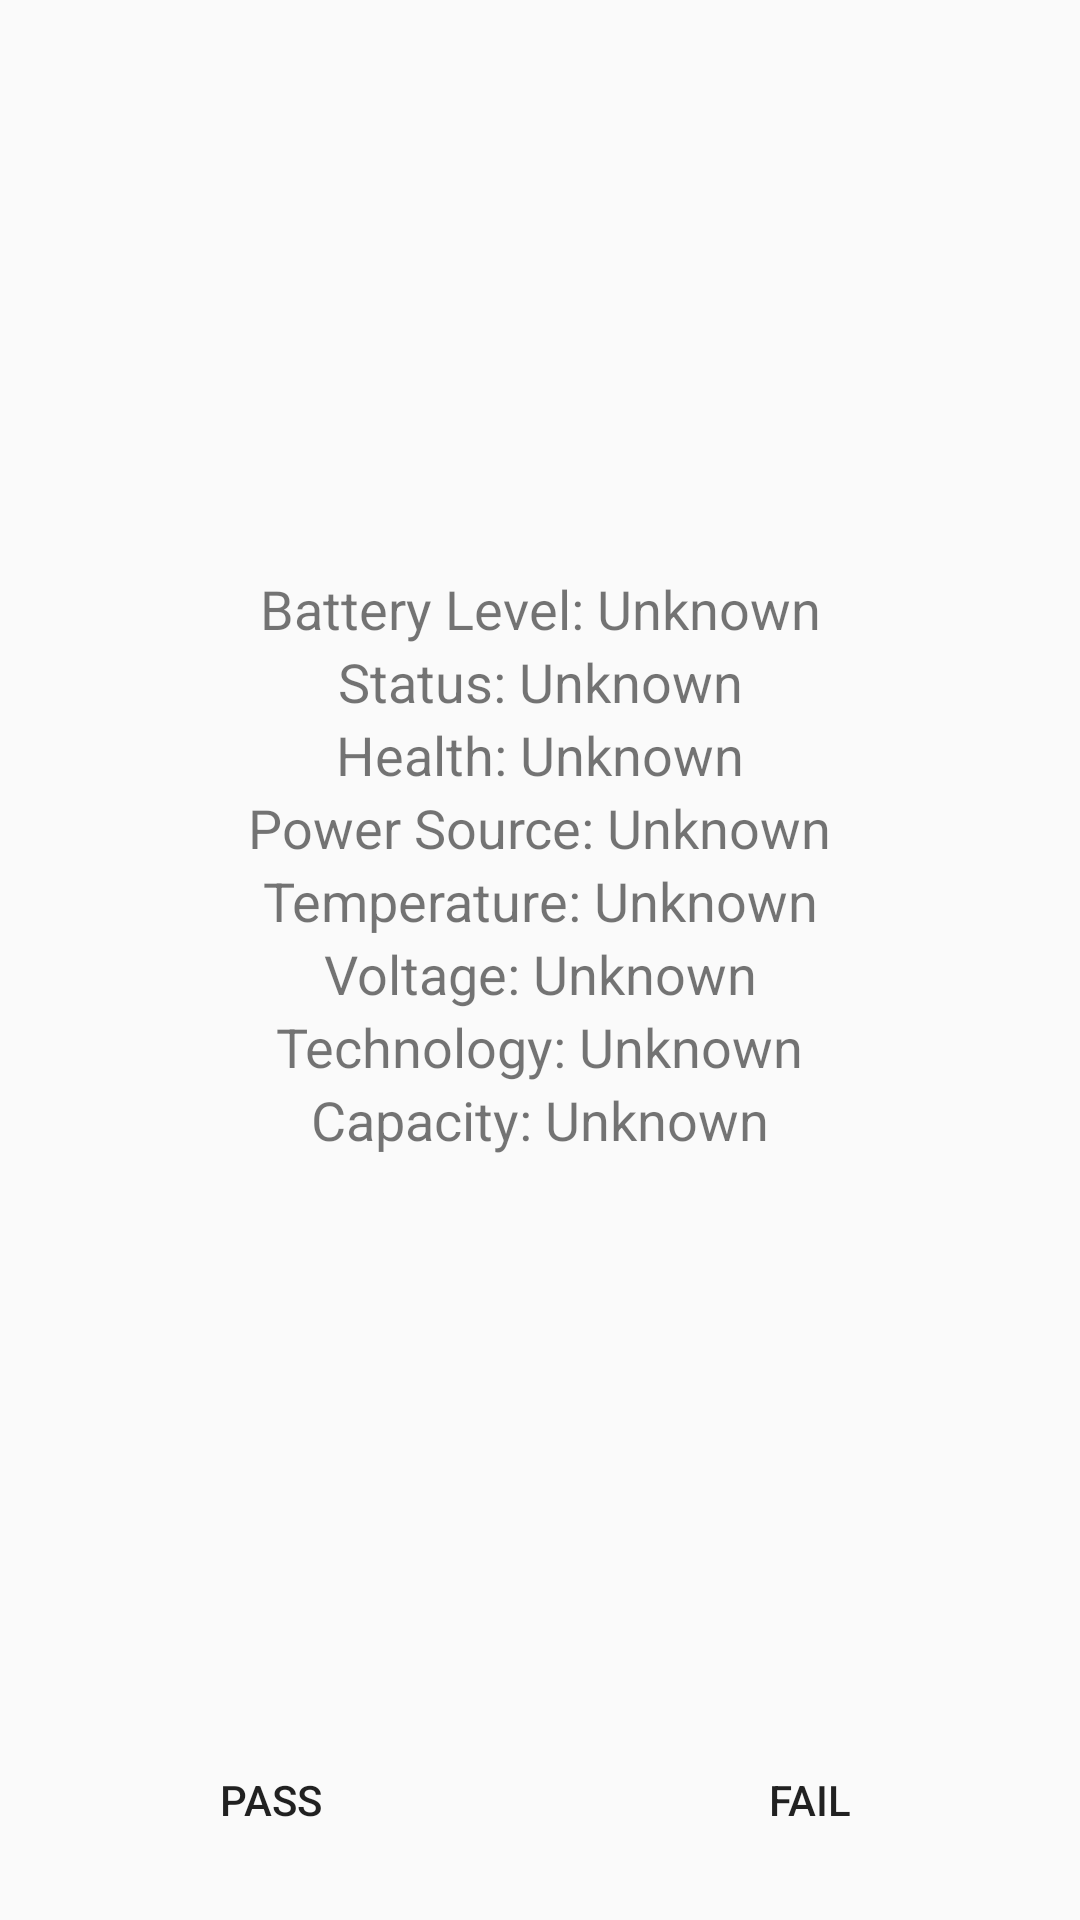

Android layout source for this screen:
<!-- AndroidManifest.xml: application theme Theme.MyWalton -->
<!-- res/layout/activity_battery_status_test.xml -->
<?xml version="1.0" encoding="utf-8"?>
<androidx.constraintlayout.widget.ConstraintLayout xmlns:android="http://schemas.android.com/apk/res/android"
    xmlns:app="http://schemas.android.com/apk/res-auto"
    xmlns:tools="http://schemas.android.com/tools"
    android:layout_width="match_parent"
    android:layout_height="match_parent"
    tools:context=".BatteryStatusTestActivity">

    <TextView
        android:id="@+id/battery_level"
        android:layout_width="wrap_content"
        android:layout_height="wrap_content"
        android:text="Battery Level: Unknown"
        android:textSize="18sp"
        app:layout_constraintBottom_toTopOf="@+id/battery_status"
        app:layout_constraintEnd_toEndOf="parent"
        app:layout_constraintStart_toStartOf="parent"
        app:layout_constraintTop_toTopOf="parent"
        app:layout_constraintVertical_chainStyle="packed" />

    <TextView
        android:id="@+id/battery_status"
        android:layout_width="wrap_content"
        android:layout_height="wrap_content"
        android:text="Status: Unknown"
        android:textSize="18sp"
        app:layout_constraintBottom_toTopOf="@+id/battery_health"
        app:layout_constraintEnd_toEndOf="parent"
        app:layout_constraintStart_toStartOf="parent"
        app:layout_constraintTop_toBottomOf="@+id/battery_level" />

    <TextView
        android:id="@+id/battery_health"
        android:layout_width="wrap_content"
        android:layout_height="wrap_content"
        android:text="Health: Unknown"
        android:textSize="18sp"
        app:layout_constraintBottom_toTopOf="@+id/power_source"
        app:layout_constraintEnd_toEndOf="parent"
        app:layout_constraintStart_toStartOf="parent"
        app:layout_constraintTop_toBottomOf="@+id/battery_status" />

    <TextView
        android:id="@+id/power_source"
        android:layout_width="wrap_content"
        android:layout_height="wrap_content"
        android:text="Power Source: Unknown"
        android:textSize="18sp"
        app:layout_constraintBottom_toTopOf="@+id/temperature"
        app:layout_constraintEnd_toEndOf="parent"
        app:layout_constraintStart_toStartOf="parent"
        app:layout_constraintTop_toBottomOf="@+id/battery_health" />

    <TextView
        android:id="@+id/temperature"
        android:layout_width="wrap_content"
        android:layout_height="wrap_content"
        android:text="Temperature: Unknown"
        android:textSize="18sp"
        app:layout_constraintBottom_toTopOf="@+id/voltage"
        app:layout_constraintEnd_toEndOf="parent"
        app:layout_constraintStart_toStartOf="parent"
        app:layout_constraintTop_toBottomOf="@+id/power_source" />

    <TextView
        android:id="@+id/voltage"
        android:layout_width="wrap_content"
        android:layout_height="wrap_content"
        android:text="Voltage: Unknown"
        android:textSize="18sp"
        app:layout_constraintBottom_toTopOf="@+id/technology"
        app:layout_constraintEnd_toEndOf="parent"
        app:layout_constraintStart_toStartOf="parent"
        app:layout_constraintTop_toBottomOf="@+id/temperature" />

    <TextView
        android:id="@+id/technology"
        android:layout_width="wrap_content"
        android:layout_height="wrap_content"
        android:text="Technology: Unknown"
        android:textSize="18sp"
        app:layout_constraintBottom_toTopOf="@+id/capacity"
        app:layout_constraintEnd_toEndOf="parent"
        app:layout_constraintStart_toStartOf="parent"
        app:layout_constraintTop_toBottomOf="@+id/voltage" />

    <TextView
        android:id="@+id/capacity"
        android:layout_width="wrap_content"
        android:layout_height="wrap_content"
        android:text="Capacity: Unknown"
        android:textSize="18sp"
        app:layout_constraintBottom_toTopOf="@+id/buttonContainer"
        app:layout_constraintEnd_toEndOf="parent"
        app:layout_constraintStart_toStartOf="parent"
        app:layout_constraintTop_toBottomOf="@+id/technology" />

    <LinearLayout
        android:id="@+id/buttonContainer"
        android:layout_width="0dp"
        android:layout_height="wrap_content"
        android:layout_marginLeft="10dp"
        android:layout_marginRight="10dp"
        android:orientation="horizontal"
        app:layout_constraintBottom_toBottomOf="parent"
        app:layout_constraintStart_toStartOf="parent"
        app:layout_constraintEnd_toEndOf="parent"
        android:layout_marginBottom="16dp"
        android:gravity="center">

        <Button
            android:id="@+id/pass_button"
            android:layout_width="0dp"
            android:layout_height="wrap_content"
            android:layout_marginEnd="20dp"
            android:background="@drawable/button_bg_pass"
            android:layout_weight="1"
            android:text="Pass"/>

        <Button
            android:id="@+id/fail_button"
            android:layout_width="0dp"
            android:layout_height="wrap_content"
            android:background="@drawable/button_bg_fail"
            android:layout_weight="1"
            android:text="Fail"/>
    </LinearLayout>


</androidx.constraintlayout.widget.ConstraintLayout>
<!-- resources referenced by this layout -->
<resources>
  <style name="Theme.MyWalton" parent="Theme.AppCompat.Light.NoActionBar">
          
          <item name="android:statusBarColor">@color/light_status_bar</item>
          <item name="android:windowLightStatusBar">true</item>
          
      </style>
  <color name="light_status_bar">#FFFFFF</color>
</resources>
